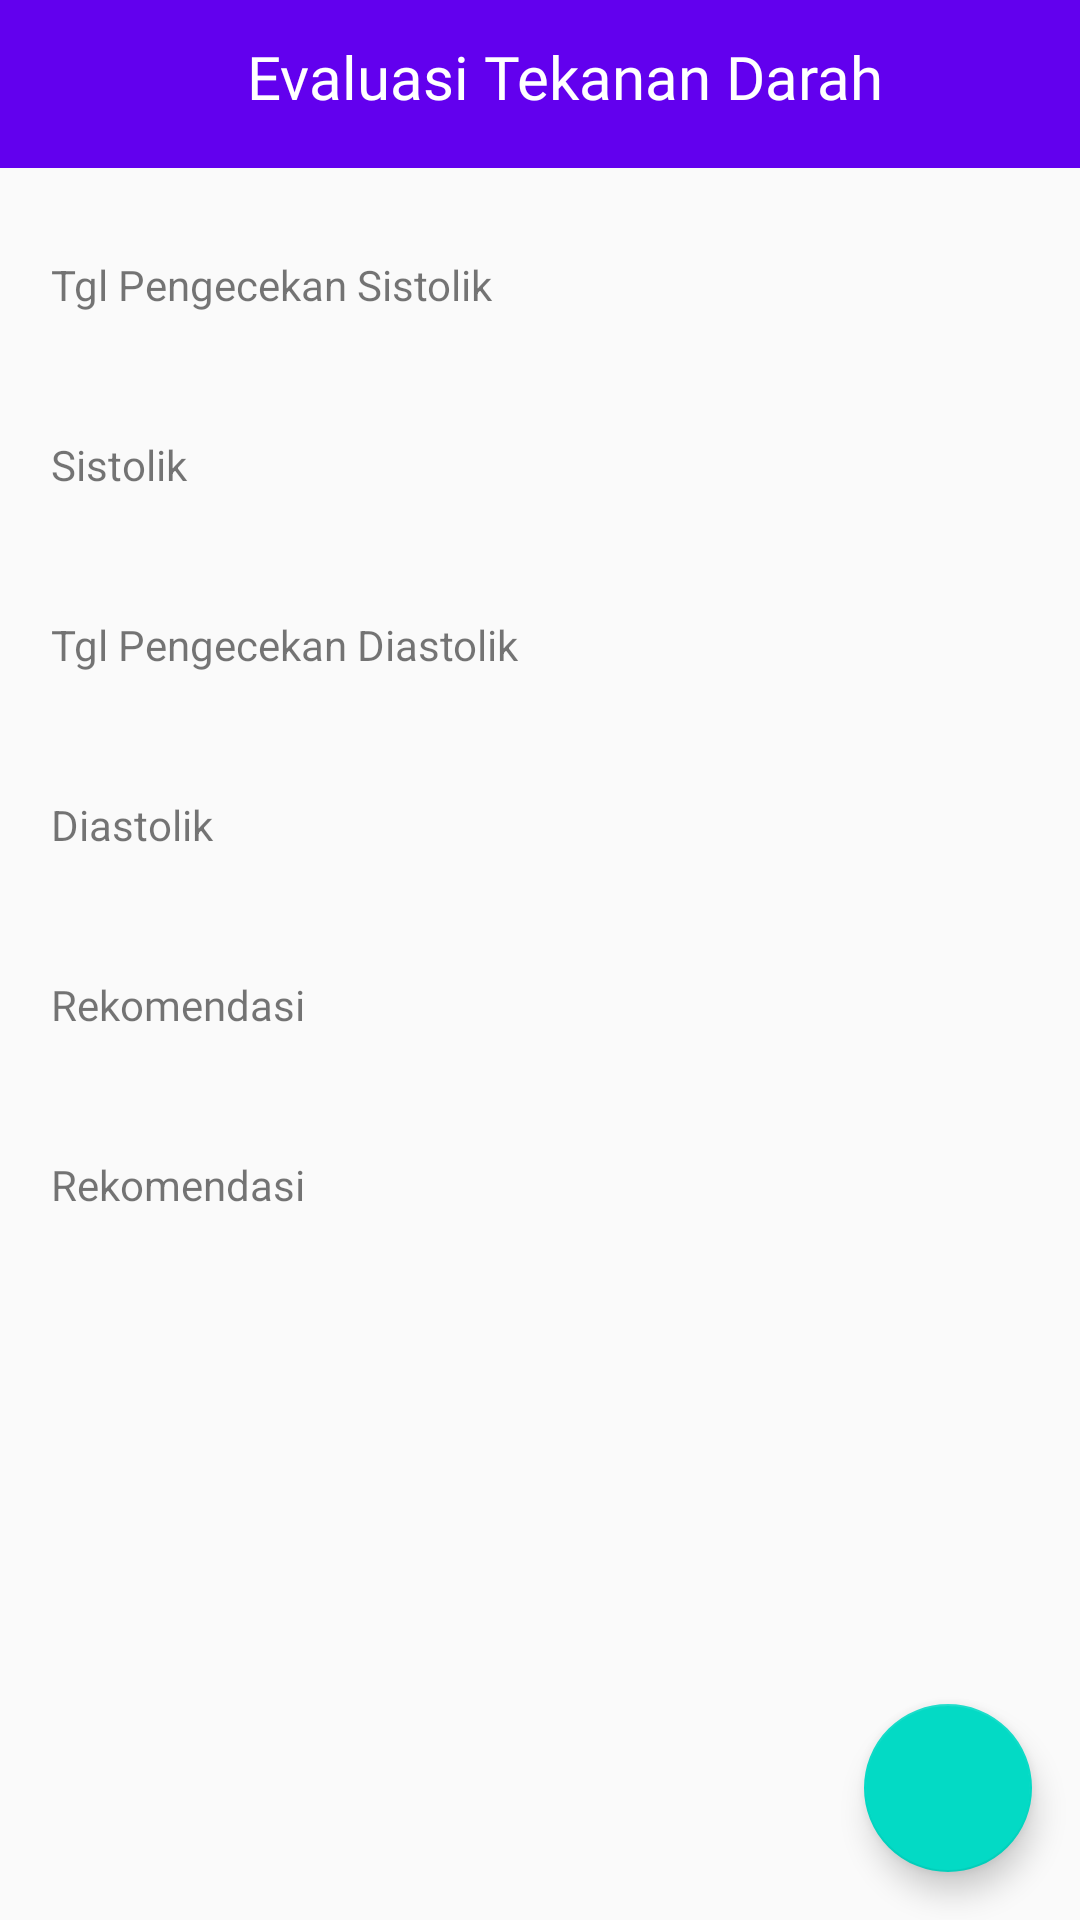

Produce the Android XML layout that renders to this screen, including the resource entries it uses.
<!-- AndroidManifest.xml: application theme AppTheme.NoActionBar -->
<!-- res/layout/activity_blood_measure.xml -->
<?xml version="1.0" encoding="utf-8"?>
<androidx.constraintlayout.widget.ConstraintLayout xmlns:android="http://schemas.android.com/apk/res/android"
    xmlns:app="http://schemas.android.com/apk/res-auto"
    xmlns:tools="http://schemas.android.com/tools"
    android:layout_width="match_parent"
    android:layout_height="match_parent"
    tools:context=".BloodMeasureActivity">
    <androidx.appcompat.widget.Toolbar
        android:id="@+id/blood_measure_toolbar"
        android:layout_width="match_parent"
        android:layout_height="?attr/actionBarSize"
        android:background="?attr/colorPrimary"
        app:layout_constraintEnd_toEndOf="parent"
        app:layout_constraintStart_toStartOf="parent"
        app:layout_constraintTop_toTopOf="parent">
        <TextView
            android:layout_width="match_parent"
            android:layout_height="32dp"
            android:text="@string/menu_blood_eval"
            android:textColor="#fff"
            android:textAlignment="center"
            android:fontFamily="@font/poppinsbold"
            android:autoSizePresetSizes="@array/autosize_title_sizes"
            android:autoSizeTextType="uniform"
            android:id="@+id/toolbar_title"
            android:gravity="center_horizontal" />
    </androidx.appcompat.widget.Toolbar>
    <LinearLayout
        android:layout_width="match_parent"
        android:layout_height="match_parent"
        android:orientation="vertical"
        android:padding="@dimen/text_large"
        app:layout_constraintEnd_toEndOf="parent"
        app:layout_constraintStart_toStartOf="parent"
        app:layout_constraintTop_toBottomOf="@+id/blood_measure_toolbar"
        >
        <GridLayout
            android:id="@+id/glValues"
            android:layout_width="match_parent"
            android:layout_height="wrap_content"
            android:columnCount="2"
            android:orientation="horizontal"
            android:layout_marginTop="48dp"
            >
            <LinearLayout
                android:layout_width="0dp"
                android:layout_height="match_parent"
                android:layout_columnWeight="1">
                <TextView
                    android:layout_width="match_parent"
                    android:layout_height="60dp"
                    android:text="Tgl Pengecekan Sistolik"
                    android:layout_gravity="center"
                    android:gravity="center_vertical"
                    />
            </LinearLayout>

            <LinearLayout
                android:layout_width="0dp"
                android:layout_height="match_parent"
                android:layout_columnWeight="1">
                <TextView
                    android:id="@+id/tvSisDate"
                    android:layout_width="match_parent"
                    android:layout_height="60dp"
                    android:layout_gravity="center"
                    android:gravity="center_vertical"
                    android:fontFamily="@font/poppinsbold"
                    />
            </LinearLayout>
            <LinearLayout
                android:layout_width="0dp"
                android:layout_height="match_parent"
                android:layout_columnWeight="1">
                <TextView
                    android:layout_width="match_parent"
                    android:layout_height="60dp"
                    android:text="Sistolik"
                    android:layout_gravity="center"
                    android:gravity="center_vertical"
                    />
            </LinearLayout>

            <LinearLayout
                android:layout_width="0dp"
                android:layout_height="match_parent"
                android:layout_columnWeight="1">
                <TextView
                    android:id="@+id/tvSisValue"
                    android:layout_width="match_parent"
                    android:layout_height="60dp"
                    android:text=""
                    android:layout_gravity="center"
                    android:gravity="center_vertical"
                    android:fontFamily="@font/poppinsbold"
                    />
            </LinearLayout>
            <LinearLayout
                android:layout_width="0dp"
                android:layout_height="match_parent"
                android:layout_columnWeight="1">
                <TextView
                    android:layout_width="match_parent"
                    android:layout_height="60dp"
                    android:text="Tgl Pengecekan Diastolik"
                    android:layout_gravity="center"
                    android:gravity="center_vertical"
                    />
            </LinearLayout>

            <LinearLayout
                android:layout_width="0dp"
                android:layout_height="match_parent"
                android:layout_columnWeight="1">
                <TextView
                    android:id="@+id/tvDiasDate"
                    android:layout_width="match_parent"
                    android:layout_height="60dp"
                    android:layout_gravity="center"
                    android:gravity="center_vertical"
                    android:fontFamily="@font/poppinsbold"
                    />
            </LinearLayout>
            <LinearLayout
                android:layout_width="0dp"
                android:layout_height="match_parent"
                android:layout_columnWeight="1">
                <TextView
                    android:layout_width="match_parent"
                    android:layout_height="60dp"
                    android:text="Diastolik"
                    android:layout_gravity="center"
                    android:gravity="center_vertical"
                    />
            </LinearLayout>
            <LinearLayout
                android:layout_width="0dp"
                android:layout_height="match_parent"
                android:layout_columnWeight="1">
                <TextView
                    android:id="@+id/tvDiasValue"
                    android:layout_width="match_parent"
                    android:layout_height="60dp"
                    android:text=""
                    android:layout_gravity="center"
                    android:gravity="center_vertical"
                    android:fontFamily="@font/poppinsbold"
                    />
            </LinearLayout>

        </GridLayout>
        <GridLayout
            android:id="@+id/glRecommendation"
            android:layout_width="match_parent"
            android:layout_height="wrap_content"
            android:columnCount="1"
            android:orientation="horizontal">
            <LinearLayout
                android:layout_width="0dp"
                android:layout_height="match_parent"
                android:layout_columnWeight="1">
                <TextView
                    android:layout_width="match_parent"
                    android:layout_height="60dp"
                    android:text="Rekomendasi"
                    android:fontFamily="@font/poppinsbold"
                    android:gravity="center_vertical"
                    >
                </TextView>
            </LinearLayout>
            <LinearLayout
                android:layout_width="0dp"
                android:layout_height="match_parent"
                android:layout_columnWeight="1">
                <TextView
                    android:id="@+id/tvRecommendation"
                    android:layout_width="match_parent"
                    android:layout_height="60dp"
                    android:text="Rekomendasi"
                    android:gravity="center_vertical"
                    >
                </TextView>
            </LinearLayout>
        </GridLayout>
    </LinearLayout>
    <com.google.android.material.floatingactionbutton.FloatingActionButton
        android:id="@+id/fabAddBloodMeasure"
        android:layout_width="wrap_content"
        android:layout_height="wrap_content"
        android:layout_gravity="end|bottom"
        android:layout_margin="16dp"
        app:srcCompat="@drawable/ic_add"
        app:layout_constraintRight_toRightOf="parent"
        app:layout_constraintBottom_toBottomOf="parent"
        />
</androidx.constraintlayout.widget.ConstraintLayout>
<!-- resources referenced by this layout -->
<resources>
  <array name="autosize_title_sizes">
          <item>20sp</item>
          <item>24sp</item>
          <item>40sp</item>
          <item>80sp</item>
          <item>200sp</item>
      </array>
  <dimen name="text_large">17sp</dimen>
  <string name="menu_blood_eval">Evaluasi Tekanan Darah</string>
  <style name="AppTheme.NoActionBar">
          <item name="windowActionBar">false</item>
          <item name="windowNoTitle">true</item>
      </style>
</resources>
